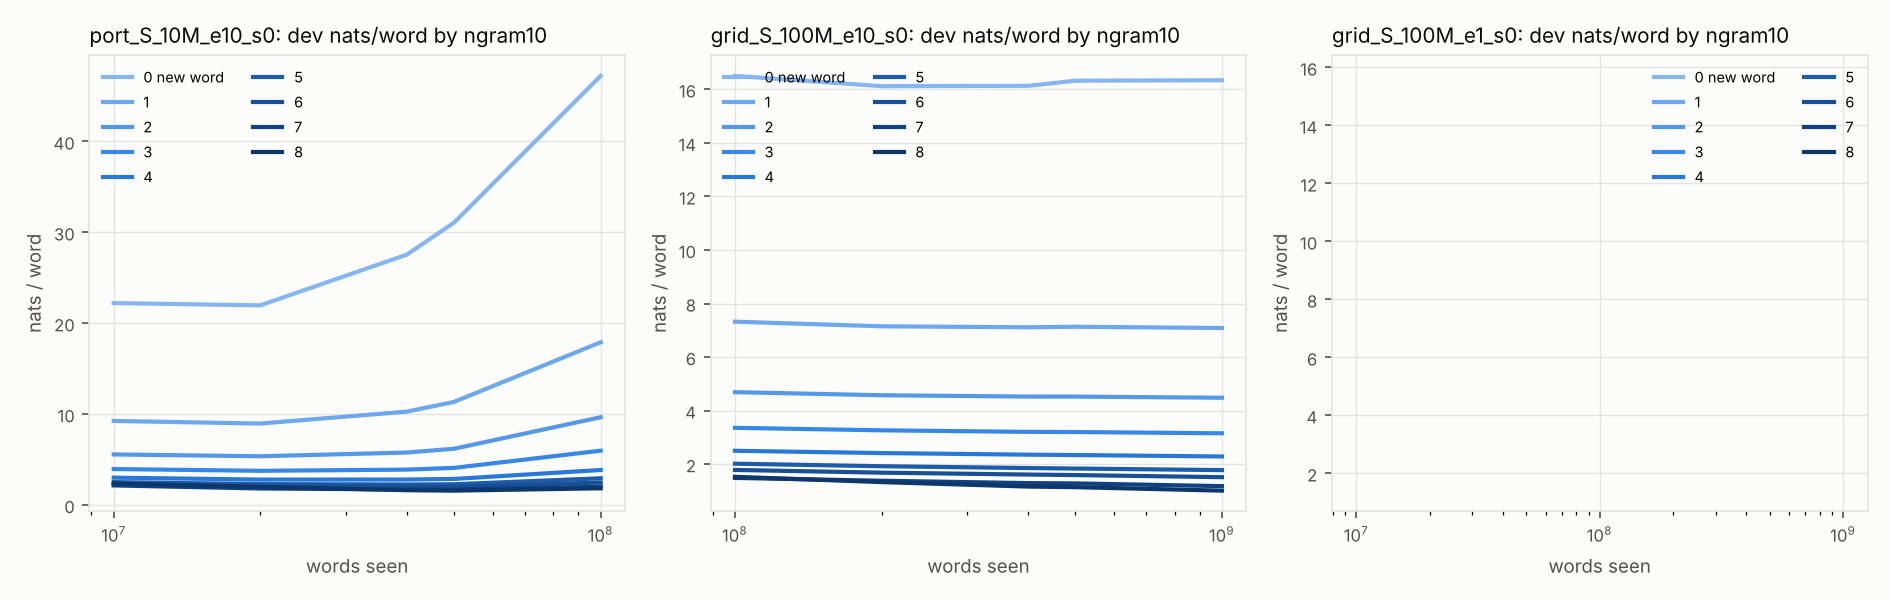

Data behind this chart, as committed beside it:
run, revision, words_seen, split, dim, bin, label, n, share, mean_nats, contrib_nats, mean_bits
port_S_10M_e10_s0, chck_10M, 10000000, dev, ngram10, 0, 0 new word, 17896, 0.01802, 22.22, 0.4003, 32.05
port_S_10M_e10_s0, chck_10M, 10000000, dev, ngram10, 1, 1, 179081, 0.1803, 9.248, 1.667, 13.34
port_S_10M_e10_s0, chck_10M, 10000000, dev, ngram10, 2, 2, 362487, 0.365, 5.564, 2.03, 8.027
port_S_10M_e10_s0, chck_10M, 10000000, dev, ngram10, 3, 3, 277402, 0.2793, 3.956, 1.105, 5.707
port_S_10M_e10_s0, chck_10M, 10000000, dev, ngram10, 4, 4, 111934, 0.1127, 3.008, 0.339, 4.339
port_S_10M_e10_s0, chck_10M, 10000000, dev, ngram10, 5, 5, 32241, 0.03246, 2.521, 0.08183, 3.637
port_S_10M_e10_s0, chck_10M, 10000000, dev, ngram10, 6, 6, 8226, 0.008282, 2.314, 0.01916, 3.338
port_S_10M_e10_s0, chck_10M, 10000000, dev, ngram10, 7, 7, 2279, 0.002294, 2.154, 0.004943, 3.108
port_S_10M_e10_s0, chck_10M, 10000000, dev, ngram10, 8, 8, 1699, 0.001711, 2.369, 0.004051, 3.417
port_S_10M_e10_s0, chck_10M, 10000000, train, ngram10, 0, 0 new word, 142, 0.0001414, 22.02, 0.003114, 31.76
port_S_10M_e10_s0, chck_10M, 10000000, train, ngram10, 1, 1, 5532, 0.00551, 5.725, 0.03154, 8.26
port_S_10M_e10_s0, chck_10M, 10000000, train, ngram10, 2, 2, 7648, 0.007617, 1.99, 0.01516, 2.871
port_S_10M_e10_s0, chck_10M, 10000000, train, ngram10, 3, 3, 1654, 0.001647, 4.587, 0.007556, 6.617
port_S_10M_e10_s0, chck_10M, 10000000, train, ngram10, 4, 4, 1491, 0.001485, 4.289, 0.006369, 6.187
port_S_10M_e10_s0, chck_10M, 10000000, train, ngram10, 5, 5, 1406, 0.0014, 4.158, 0.005823, 5.999
port_S_10M_e10_s0, chck_10M, 10000000, train, ngram10, 6, 6, 1387, 0.001381, 4.564, 0.006304, 6.584
port_S_10M_e10_s0, chck_10M, 10000000, train, ngram10, 7, 7, 1377, 0.001371, 4.25, 0.005829, 6.132
port_S_10M_e10_s0, chck_10M, 10000000, train, ngram10, 8, 8, 983436, 0.9794, 4.762, 4.664, 6.871
port_S_10M_e10_s0, chck_20M, 20000000, dev, ngram10, 0, 0 new word, 17896, 0.01802, 21.97, 0.3958, 31.7
port_S_10M_e10_s0, chck_20M, 20000000, dev, ngram10, 1, 1, 179081, 0.1803, 8.963, 1.616, 12.93
port_S_10M_e10_s0, chck_20M, 20000000, dev, ngram10, 2, 2, 362487, 0.365, 5.363, 1.957, 7.737
port_S_10M_e10_s0, chck_20M, 20000000, dev, ngram10, 3, 3, 277402, 0.2793, 3.762, 1.051, 5.427
port_S_10M_e10_s0, chck_20M, 20000000, dev, ngram10, 4, 4, 111934, 0.1127, 2.796, 0.3151, 4.034
port_S_10M_e10_s0, chck_20M, 20000000, dev, ngram10, 5, 5, 32241, 0.03246, 2.3, 0.07465, 3.318
port_S_10M_e10_s0, chck_20M, 20000000, dev, ngram10, 6, 6, 8226, 0.008282, 2.075, 0.01719, 2.994
port_S_10M_e10_s0, chck_20M, 20000000, dev, ngram10, 7, 7, 2279, 0.002294, 1.816, 0.004167, 2.62
port_S_10M_e10_s0, chck_20M, 20000000, dev, ngram10, 8, 8, 1699, 0.001711, 1.985, 0.003395, 2.864
port_S_10M_e10_s0, chck_20M, 20000000, train, ngram10, 0, 0 new word, 142, 0.0001414, 16.86, 0.002384, 24.32
port_S_10M_e10_s0, chck_20M, 20000000, train, ngram10, 1, 1, 5532, 0.00551, 4.875, 0.02686, 7.033
port_S_10M_e10_s0, chck_20M, 20000000, train, ngram10, 2, 2, 7648, 0.007617, 1.572, 0.01197, 2.268
port_S_10M_e10_s0, chck_20M, 20000000, train, ngram10, 3, 3, 1654, 0.001647, 3.465, 0.005708, 4.999
port_S_10M_e10_s0, chck_20M, 20000000, train, ngram10, 4, 4, 1491, 0.001485, 3.309, 0.004914, 4.774
port_S_10M_e10_s0, chck_20M, 20000000, train, ngram10, 5, 5, 1406, 0.0014, 3.38, 0.004733, 4.876
port_S_10M_e10_s0, chck_20M, 20000000, train, ngram10, 6, 6, 1387, 0.001381, 3.744, 0.005172, 5.402
port_S_10M_e10_s0, chck_20M, 20000000, train, ngram10, 7, 7, 1377, 0.001371, 3.457, 0.004741, 4.987
port_S_10M_e10_s0, chck_20M, 20000000, train, ngram10, 8, 8, 983436, 0.9794, 4.185, 4.099, 6.037
port_S_10M_e10_s0, chck_40M, 40000000, dev, ngram10, 0, 0 new word, 17896, 0.01802, 27.55, 0.4965, 39.75
port_S_10M_e10_s0, chck_40M, 40000000, dev, ngram10, 1, 1, 179081, 0.1803, 10.27, 1.852, 14.82
port_S_10M_e10_s0, chck_40M, 40000000, dev, ngram10, 2, 2, 362487, 0.365, 5.772, 2.107, 8.328
port_S_10M_e10_s0, chck_40M, 40000000, dev, ngram10, 3, 3, 277402, 0.2793, 3.893, 1.087, 5.616
port_S_10M_e10_s0, chck_40M, 40000000, dev, ngram10, 4, 4, 111934, 0.1127, 2.801, 0.3157, 4.041
port_S_10M_e10_s0, chck_40M, 40000000, dev, ngram10, 5, 5, 32241, 0.03246, 2.256, 0.07325, 3.255
port_S_10M_e10_s0, chck_40M, 40000000, dev, ngram10, 6, 6, 8226, 0.008282, 1.982, 0.01642, 2.86
port_S_10M_e10_s0, chck_40M, 40000000, dev, ngram10, 7, 7, 2279, 0.002294, 1.71, 0.003925, 2.468
port_S_10M_e10_s0, chck_40M, 40000000, dev, ngram10, 8, 8, 1699, 0.001711, 1.626, 0.002781, 2.346
port_S_10M_e10_s0, chck_40M, 40000000, train, ngram10, 0, 0 new word, 142, 0.0001414, 13.91, 0.001967, 20.06
port_S_10M_e10_s0, chck_40M, 40000000, train, ngram10, 1, 1, 5532, 0.00551, 4.464, 0.0246, 6.44
port_S_10M_e10_s0, chck_40M, 40000000, train, ngram10, 2, 2, 7648, 0.007617, 1.264, 0.009631, 1.824
port_S_10M_e10_s0, chck_40M, 40000000, train, ngram10, 3, 3, 1654, 0.001647, 2.729, 0.004495, 3.937
port_S_10M_e10_s0, chck_40M, 40000000, train, ngram10, 4, 4, 1491, 0.001485, 2.61, 0.003875, 3.765
port_S_10M_e10_s0, chck_40M, 40000000, train, ngram10, 5, 5, 1406, 0.0014, 2.662, 0.003728, 3.841
port_S_10M_e10_s0, chck_40M, 40000000, train, ngram10, 6, 6, 1387, 0.001381, 2.918, 0.004031, 4.209
port_S_10M_e10_s0, chck_40M, 40000000, train, ngram10, 7, 7, 1377, 0.001371, 2.713, 0.00372, 3.914
port_S_10M_e10_s0, chck_40M, 40000000, train, ngram10, 8, 8, 983436, 0.9794, 3.431, 3.361, 4.95
port_S_10M_e10_s0, chck_50M, 50000000, dev, ngram10, 0, 0 new word, 17896, 0.01802, 31.08, 0.5599, 44.83
port_S_10M_e10_s0, chck_50M, 50000000, dev, ngram10, 1, 1, 179081, 0.1803, 11.35, 2.046, 16.37
port_S_10M_e10_s0, chck_50M, 50000000, dev, ngram10, 2, 2, 362487, 0.365, 6.191, 2.259, 8.932
port_S_10M_e10_s0, chck_50M, 50000000, dev, ngram10, 3, 3, 277402, 0.2793, 4.085, 1.141, 5.894
port_S_10M_e10_s0, chck_50M, 50000000, dev, ngram10, 4, 4, 111934, 0.1127, 2.867, 0.3231, 4.136
port_S_10M_e10_s0, chck_50M, 50000000, dev, ngram10, 5, 5, 32241, 0.03246, 2.281, 0.07403, 3.29
... 138 more rows
